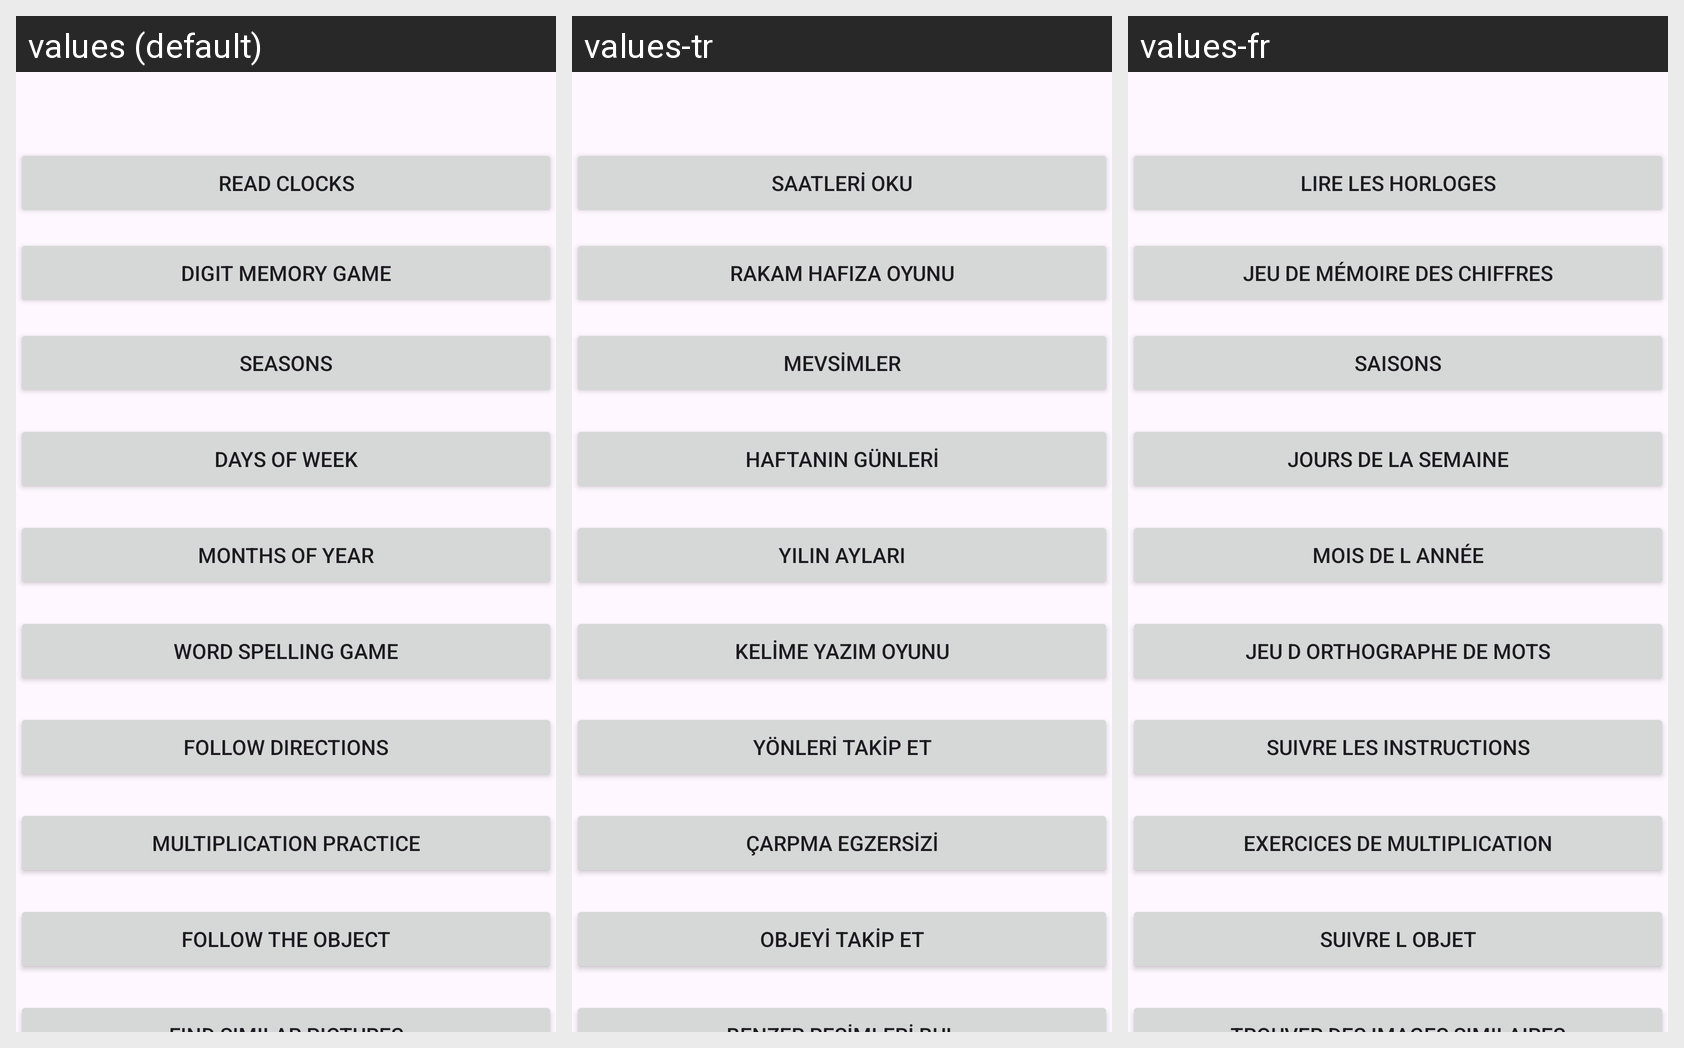

For this localized Android screen grid, give each drawn string resource with its value in every locale shown.
Android screen res/layout/activity_playing.xml rendered under 3 locales, left to right: values (default), values-tr, values-fr. Device: Nexus 5 (rendered at 1080×1920; each locale shown at half size, 540×960, under a caption strip naming it); theme Theme.KidWise.
Strings drawn on this screen, with the default value and each locale's value (text and hints the layout hard-codes, and strings that could not be matched under every locale, appear in the picture but are not listed):

read_clocks
  values: Read Clocks
  values-tr: Saatleri Oku
  values-fr: Lire les horloges

digit_memory_game
  values: Digit Memory Game
  values-tr: Rakam Hafıza Oyunu
  values-fr: Jeu de mémoire des chiffres

seasons
  values: Seasons
  values-tr: Mevsimler
  values-fr: Saisons

days_of_week
  values: Days of Week
  values-tr: Haftanın Günleri
  values-fr: Jours de la semaine

months_of_year
  values: Months of Year
  values-tr: Yılın Ayları
  values-fr: Mois de l année

word_spelling_game
  values: Word Spelling Game
  values-tr: Kelime Yazım Oyunu
  values-fr: Jeu d orthographe de mots

follow_directions
  values: Follow Directions
  values-tr: Yönleri Takip Et
  values-fr: Suivre les instructions

multiplication_practice
  values: Multiplication Practice
  values-tr: Çarpma Egzersizi
  values-fr: Exercices de multiplication

follow_the_object
  values: Follow the Object
  values-tr: Objeyi Takip Et
  values-fr: Suivre l objet
